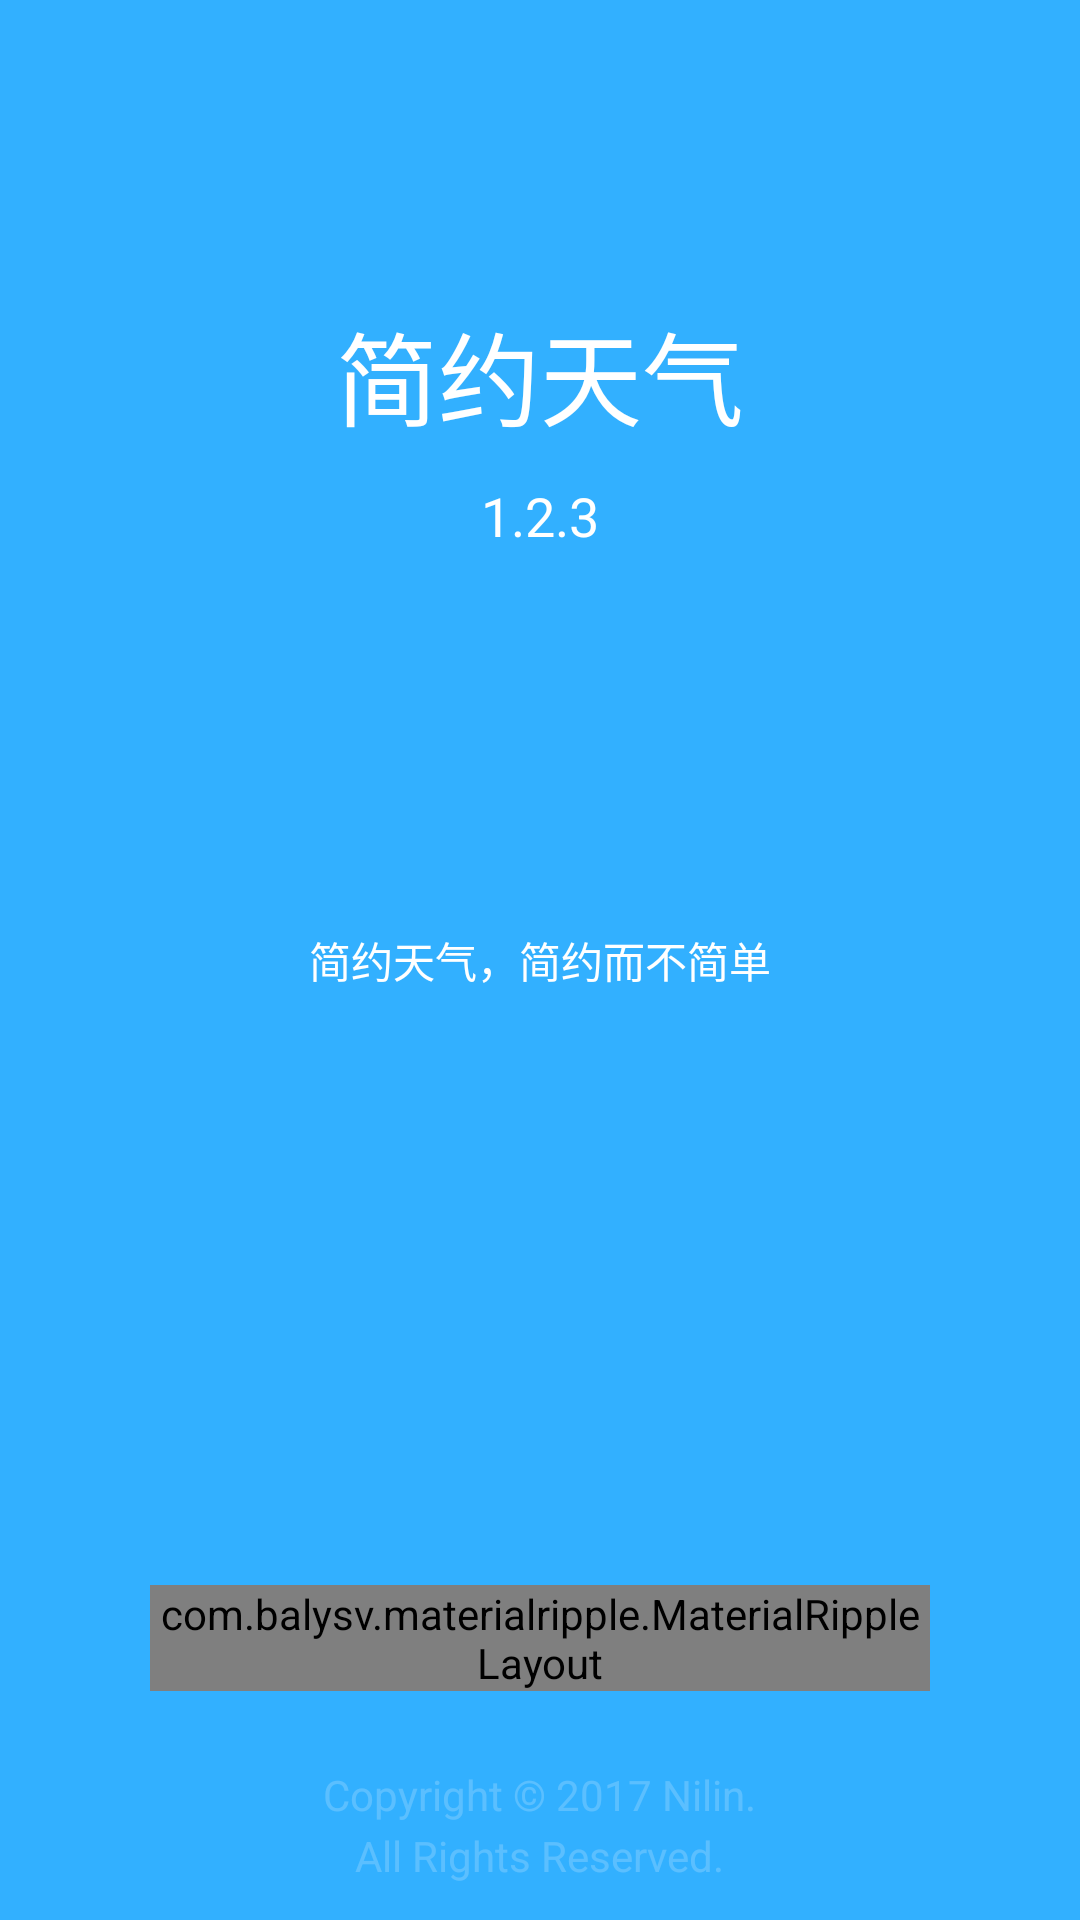

This screen was rendered from an Android layout file. Write that file and the resources it references.
<!-- AndroidManifest.xml: application theme AppTheme -->
<!-- res/layout/activity_about.xml -->
<?xml version="1.0" encoding="utf-8"?>
<RelativeLayout xmlns:android="http://schemas.android.com/apk/res/android"
    xmlns:app="http://schemas.android.com/apk/res-auto"
    android:layout_width="match_parent"
    android:layout_height="match_parent"
    android:background="?attr/colorPrimary">

    <TextView
        android:id="@+id/app_name"
        android:layout_width="wrap_content"
        android:layout_height="wrap_content"
        android:layout_centerHorizontal="true"
        android:layout_gravity="center_horizontal"
        android:layout_marginTop="100dp"
        android:text="@string/app_name"
        android:textColor="@android:color/white"
        android:textSize="@dimen/abc_text_size_display_1_material" />

    <TextView
        android:id="@+id/version_text"
        android:layout_width="wrap_content"
        android:layout_height="wrap_content"
        android:layout_below="@+id/app_name"
        android:layout_centerHorizontal="true"
        android:layout_gravity="center_horizontal"
        android:layout_marginTop="10dp"
        android:text="@string/version"
        android:textColor="@android:color/white"
        android:textSize="@dimen/abc_text_size_medium_material" />

    <TextView
        android:id="@+id/slogan"
        android:layout_width="wrap_content"
        android:layout_height="wrap_content"
        android:layout_centerHorizontal="true"
        android:layout_centerVertical="true"
        android:layout_gravity="center"
        android:layout_marginTop="50dp"
        android:gravity="center"
        android:lineSpacingExtra="4dp"
        android:text="@string/slogan"
        android:textColor="#ffffff" />

    <TextView
        android:id="@+id/copyright"
        android:layout_width="wrap_content"
        android:layout_height="wrap_content"
        android:layout_alignParentBottom="true"
        android:layout_centerHorizontal="true"
        android:layout_gravity="center"
        android:layout_marginBottom="12dp"
        android:gravity="center"
        android:lineSpacingExtra="4dp"
        android:text="@string/about_bottom_text"
        android:textColor="#33ffffff" />

    <com.balysv.materialripple.MaterialRippleLayout
        android:id="@+id/ripple"
        android:layout_width="match_parent"
        android:layout_height="wrap_content"
        android:layout_above="@+id/copyright"
        android:layout_marginLeft="50dp"
        android:layout_marginRight="50dp"
        android:layout_marginBottom="25dp"
        xmlns:app="http://schemas.android.com/apk/res-auto"
        app:mrl_rippleOverlay="true"
        app:mrl_rippleColor="?attr/colorPrimary">

        <Button
            android:id="@+id/project_home_btn"
            android:layout_width="match_parent"
            android:layout_height="wrap_content"
            android:layout_gravity="center"
            android:background="@drawable/white_button_background"
            android:text="项目主页"
            android:textColor="?attr/colorPrimary"
            android:textSize="@dimen/abc_text_size_button_material" />
    </com.balysv.materialripple.MaterialRippleLayout>

</RelativeLayout>
<!-- resources referenced by this layout -->
<resources>
  <string name="about_bottom_text">Copyright © 2017 Nilin.\nAll Rights Reserved.</string>
  <string name="app_name">简约天气</string>
  <string name="slogan">简约天气，简约而不简单</string>
  <string name="version">1.2.3</string>
  <style name="AppTheme" parent="Theme.AppCompat.DayNight.DarkActionBar">
          
          <item name="colorPrimary">@color/colorAccent</item>
          <item name="colorPrimaryDark">@color/colorAccent</item>
          <item name="colorAccent">@color/colorAccent</item>
      </style>
  <color name="colorAccent">#32b0ff</color>
</resources>
